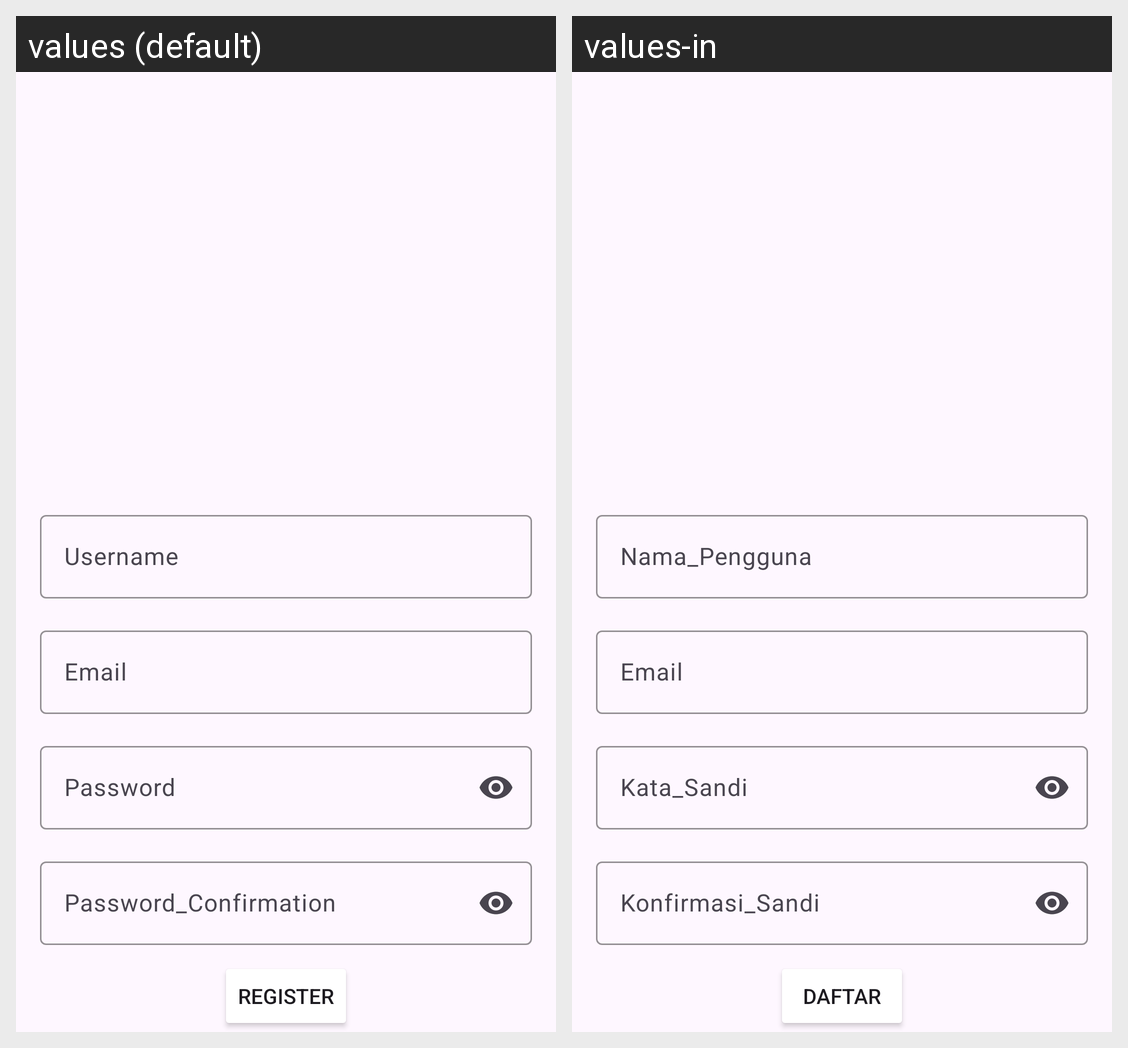

This grid shows one Android layout under two languages. Give, for every string resource on the screen, its name, the default text and each shown locale's text.
Android screen res/layout/fragment_register.xml rendered under 2 locales, left to right: values (default), values-in. Device: Nexus 5 (rendered at 1080×1920; each locale shown at half size, 540×960, under a caption strip naming it); theme Theme.BismillahJadi.
Strings drawn on this screen, with the default value and each locale's value (text and hints the layout hard-codes, and strings that could not be matched under every locale, appear in the picture but are not listed):

Username
  values: Username
  values-in: Nama_Pengguna

Email
  values: Email
  values-in: Email

Password
  values: Password
  values-in: Kata_Sandi

Password_Confirmation
  values: Password_Confirmation
  values-in: Konfirmasi_Sandi

Register
  values: Register
  values-in: Daftar
